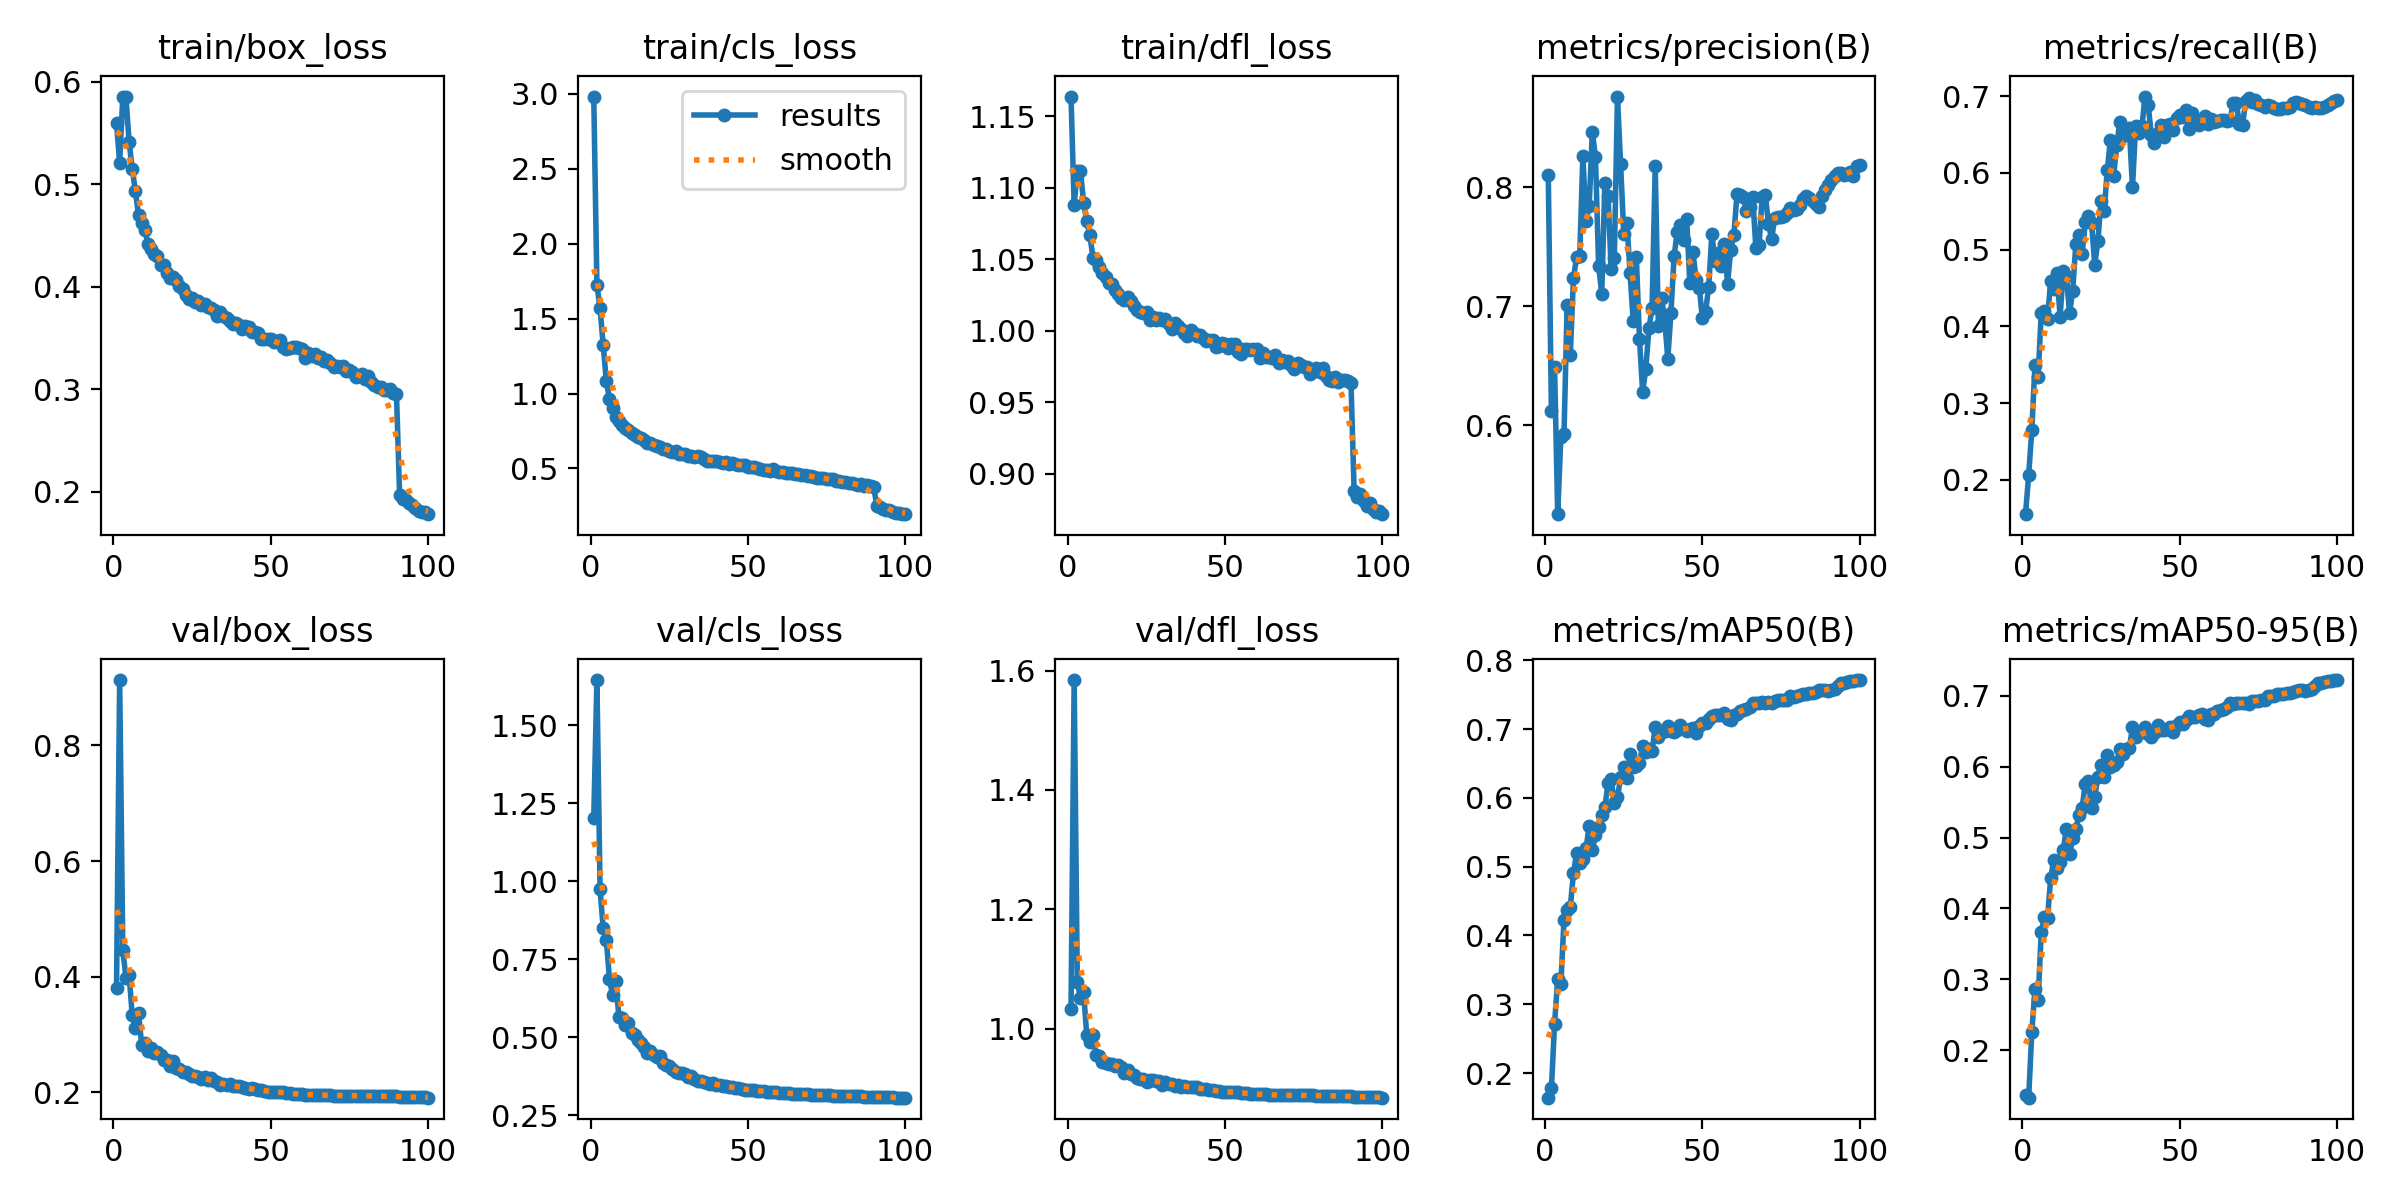

The table this chart was drawn from, first rows:
epoch, time, train/box_loss, train/cls_loss, train/dfl_loss, metrics/precision(B), metrics/recall(B), metrics/mAP50(B), metrics/mAP50-95(B), val/box_loss, val/cls_loss, val/dfl_loss, lr/pg0, lr/pg1, lr/pg2
1, 267.5, 0.5592, 2.981, 1.164, 0.8106, 0.1551, 0.1642, 0.1375, 0.3804, 1.203, 1.034, 0.00333, 0.00333, 0.00333
2, 521.3, 0.5209, 1.724, 1.088, 0.6116, 0.2057, 0.1776, 0.133, 0.913, 1.645, 1.584, 0.006598, 0.006598, 0.006598
3, 771.9, 0.5854, 1.57, 1.112, 0.6488, 0.2646, 0.2717, 0.2252, 0.4462, 0.9737, 1.079, 0.009799, 0.009799, 0.009799
4, 1021, 0.5848, 1.324, 1.112, 0.5253, 0.3496, 0.3367, 0.2869, 0.3976, 0.8488, 1.052, 0.009703, 0.009703, 0.009703
5, 1271, 0.5413, 1.081, 1.089, 0.5901, 0.3337, 0.3289, 0.2706, 0.4033, 0.8122, 1.062, 0.009604, 0.009604, 0.009604
6, 1519, 0.515, 0.966, 1.076, 0.5923, 0.4179, 0.4226, 0.3661, 0.333, 0.6856, 0.9892, 0.009505, 0.009505, 0.009505
7, 1768, 0.493, 0.9054, 1.067, 0.7013, 0.4202, 0.4364, 0.3879, 0.3111, 0.6344, 0.9788, 0.009406, 0.009406, 0.009406
8, 2017, 0.4698, 0.8458, 1.051, 0.6592, 0.4099, 0.4408, 0.3866, 0.3363, 0.6792, 0.9895, 0.009307, 0.009307, 0.009307
9, 2265, 0.4622, 0.815, 1.049, 0.7233, 0.4593, 0.4902, 0.4428, 0.2823, 0.5634, 0.9556, 0.009208, 0.009208, 0.009208
10, 2514, 0.4553, 0.7924, 1.045, 0.7411, 0.4485, 0.52, 0.469, 0.2853, 0.5618, 0.955, 0.009109, 0.009109, 0.009109
11, 2762, 0.4416, 0.7709, 1.04, 0.7423, 0.4688, 0.5057, 0.4576, 0.2714, 0.5404, 0.9447, 0.00901, 0.00901, 0.00901
12, 3011, 0.4364, 0.7546, 1.037, 0.8261, 0.4125, 0.5118, 0.4653, 0.2757, 0.5458, 0.9429, 0.008911, 0.008911, 0.008911
13, 3260, 0.4321, 0.7378, 1.033, 0.7717, 0.472, 0.5266, 0.4825, 0.2683, 0.5135, 0.941, 0.008812, 0.008812, 0.008812
14, 3508, 0.43, 0.7248, 1.033, 0.7839, 0.4653, 0.5585, 0.5125, 0.2702, 0.5067, 0.9414, 0.008713, 0.008713, 0.008713
15, 3757, 0.4206, 0.707, 1.028, 0.8465, 0.417, 0.5242, 0.4764, 0.2641, 0.4916, 0.9386, 0.008614, 0.008614, 0.008614
16, 4006, 0.4209, 0.7005, 1.026, 0.8257, 0.4461, 0.5456, 0.4993, 0.2559, 0.4808, 0.9396, 0.008515, 0.008515, 0.008515
17, 4254, 0.4133, 0.6887, 1.023, 0.7342, 0.5072, 0.557, 0.5125, 0.2564, 0.4679, 0.9365, 0.008416, 0.008416, 0.008416
18, 4503, 0.4087, 0.6708, 1.021, 0.7104, 0.5192, 0.5756, 0.5321, 0.2462, 0.4482, 0.9268, 0.008317, 0.008317, 0.008317
19, 4751, 0.4097, 0.6715, 1.024, 0.8037, 0.4943, 0.5866, 0.5423, 0.2532, 0.4543, 0.9306, 0.008218, 0.008218, 0.008218
20, 5001, 0.4069, 0.6586, 1.021, 0.7928, 0.5355, 0.621, 0.5756, 0.2422, 0.4426, 0.9242, 0.008119, 0.008119, 0.008119
21, 5250, 0.4008, 0.651, 1.017, 0.7309, 0.5435, 0.6276, 0.5794, 0.2409, 0.4348, 0.9232, 0.00802, 0.00802, 0.00802
22, 5498, 0.3973, 0.6444, 1.015, 0.7405, 0.5345, 0.5918, 0.5417, 0.2357, 0.4408, 0.9173, 0.007921, 0.007921, 0.007921
23, 5747, 0.3914, 0.6301, 1.013, 0.8761, 0.4802, 0.6005, 0.5571, 0.2356, 0.4167, 0.9168, 0.007822, 0.007822, 0.007822
24, 5996, 0.3882, 0.6271, 1.012, 0.819, 0.5106, 0.6298, 0.5855, 0.2308, 0.4102, 0.9162, 0.007723, 0.007723, 0.007723
25, 6244, 0.3889, 0.6196, 1.013, 0.761, 0.5638, 0.6449, 0.6017, 0.2288, 0.4072, 0.9115, 0.007624, 0.007624, 0.007624
26, 6492, 0.3846, 0.6132, 1.007, 0.7702, 0.5499, 0.629, 0.5848, 0.2289, 0.3967, 0.9149, 0.007525, 0.007525, 0.007525
27, 6741, 0.3858, 0.6143, 1.009, 0.728, 0.6041, 0.6639, 0.6165, 0.2273, 0.3874, 0.9151, 0.007426, 0.007426, 0.007426
28, 6989, 0.3821, 0.5984, 1.007, 0.6873, 0.6432, 0.6442, 0.5996, 0.2224, 0.3859, 0.9122, 0.007327, 0.007327, 0.007327
29, 7236, 0.3829, 0.5998, 1.009, 0.7411, 0.5953, 0.6466, 0.603, 0.2259, 0.3847, 0.9126, 0.007228, 0.007228, 0.007228
30, 7484, 0.3796, 0.596, 1.007, 0.6721, 0.636, 0.6514, 0.6061, 0.221, 0.382, 0.9068, 0.007129, 0.007129, 0.007129
31, 7733, 0.3792, 0.5852, 1.008, 0.6281, 0.6668, 0.6747, 0.6248, 0.2244, 0.3714, 0.9105, 0.00703, 0.00703, 0.00703
32, 7981, 0.377, 0.5843, 1.005, 0.6473, 0.6483, 0.6666, 0.6181, 0.2198, 0.3761, 0.9081, 0.006931, 0.006931, 0.006931
33, 8230, 0.371, 0.5775, 1.001, 0.6814, 0.6539, 0.6704, 0.6247, 0.217, 0.3643, 0.9079, 0.006832, 0.006832, 0.006832
34, 8480, 0.3749, 0.581, 1.005, 0.6983, 0.6585, 0.6678, 0.6258, 0.2126, 0.3603, 0.9042, 0.006733, 0.006733, 0.006733
35, 8728, 0.3718, 0.5759, 1.003, 0.8178, 0.5812, 0.7035, 0.6556, 0.2135, 0.3582, 0.9061, 0.006634, 0.006634, 0.006634
36, 8978, 0.369, 0.563, 1.001, 0.6836, 0.6605, 0.6885, 0.6425, 0.212, 0.3575, 0.9033, 0.006535, 0.006535, 0.006535
37, 9230, 0.3664, 0.5532, 0.9983, 0.7069, 0.6521, 0.6959, 0.6479, 0.2137, 0.3518, 0.9038, 0.006436, 0.006436, 0.006436
38, 9482, 0.3635, 0.5519, 0.9965, 0.689, 0.6604, 0.6973, 0.6506, 0.2115, 0.3507, 0.9032, 0.006337, 0.006337, 0.006337
39, 9733, 0.3648, 0.5492, 1.001, 0.6558, 0.6994, 0.7051, 0.6558, 0.21, 0.3516, 0.9027, 0.006238, 0.006238, 0.006238
40, 9983, 0.3628, 0.5488, 0.998, 0.6944, 0.6885, 0.6979, 0.6468, 0.21, 0.3474, 0.9021, 0.006139, 0.006139, 0.006139
41, 10234, 0.3582, 0.5461, 0.9961, 0.7419, 0.6489, 0.695, 0.6419, 0.2085, 0.3455, 0.9022, 0.00604, 0.00604, 0.00604
42, 10484, 0.3612, 0.5398, 0.9971, 0.7625, 0.6389, 0.699, 0.6473, 0.2069, 0.3437, 0.9002, 0.005941, 0.005941, 0.005941
43, 10736, 0.3605, 0.5405, 0.9952, 0.7683, 0.6514, 0.7059, 0.6589, 0.2063, 0.3441, 0.8997, 0.005842, 0.005842, 0.005842
44, 10988, 0.3561, 0.5317, 0.993, 0.7556, 0.6629, 0.6999, 0.6518, 0.2066, 0.34, 0.899, 0.005743, 0.005743, 0.005743
45, 11239, 0.3556, 0.538, 0.9935, 0.7736, 0.6464, 0.6975, 0.6515, 0.2052, 0.3392, 0.8979, 0.005644, 0.005644, 0.005644
46, 11492, 0.3549, 0.528, 0.9931, 0.7191, 0.6622, 0.7005, 0.6537, 0.2042, 0.3377, 0.8971, 0.005545, 0.005545, 0.005545
47, 11743, 0.3485, 0.5224, 0.9889, 0.7453, 0.6631, 0.7021, 0.6563, 0.2032, 0.3365, 0.8961, 0.005446, 0.005446, 0.005446
48, 11995, 0.3488, 0.5242, 0.9891, 0.7224, 0.6561, 0.6939, 0.6483, 0.2022, 0.3333, 0.8955, 0.005347, 0.005347, 0.005347
49, 12248, 0.3484, 0.5211, 0.991, 0.7156, 0.671, 0.7044, 0.6594, 0.2013, 0.3318, 0.8949, 0.005248, 0.005248, 0.005248
50, 12500, 0.3485, 0.5131, 0.9907, 0.6897, 0.6751, 0.7089, 0.6625, 0.2012, 0.3311, 0.8944, 0.005149, 0.005149, 0.005149
51, 12752, 0.3462, 0.51, 0.988, 0.6955, 0.6731, 0.7082, 0.6599, 0.2011, 0.3308, 0.8947, 0.00505, 0.00505, 0.00505
52, 13004, 0.3464, 0.5087, 0.9905, 0.7159, 0.6814, 0.7149, 0.6655, 0.2012, 0.3299, 0.895, 0.004951, 0.004951, 0.004951
53, 13258, 0.348, 0.5057, 0.9905, 0.7605, 0.6565, 0.7193, 0.6714, 0.2001, 0.3288, 0.8944, 0.004852, 0.004852, 0.004852
54, 13509, 0.3415, 0.499, 0.9849, 0.7378, 0.6775, 0.7198, 0.6702, 0.1999, 0.3276, 0.8939, 0.004753, 0.004753, 0.004753
55, 13758, 0.3392, 0.4879, 0.9839, 0.7448, 0.6702, 0.7204, 0.6701, 0.1986, 0.3264, 0.8929, 0.004654, 0.004654, 0.004654
56, 14007, 0.3399, 0.4925, 0.9869, 0.7339, 0.6618, 0.721, 0.6723, 0.198, 0.324, 0.8925, 0.004555, 0.004555, 0.004555
57, 14256, 0.341, 0.4844, 0.9871, 0.7522, 0.6683, 0.7228, 0.6747, 0.1973, 0.3231, 0.8919, 0.004456, 0.004456, 0.004456
58, 14506, 0.3411, 0.4943, 0.9863, 0.7189, 0.6737, 0.7153, 0.667, 0.1966, 0.3229, 0.8912, 0.004357, 0.004357, 0.004357
59, 14754, 0.3397, 0.486, 0.9869, 0.7472, 0.6637, 0.7128, 0.6663, 0.1965, 0.3225, 0.891, 0.004258, 0.004258, 0.004258
60, 15003, 0.3389, 0.477, 0.987, 0.7598, 0.67, 0.7209, 0.675, 0.1962, 0.3221, 0.8905, 0.004159, 0.004159, 0.004159
... 40 more rows
